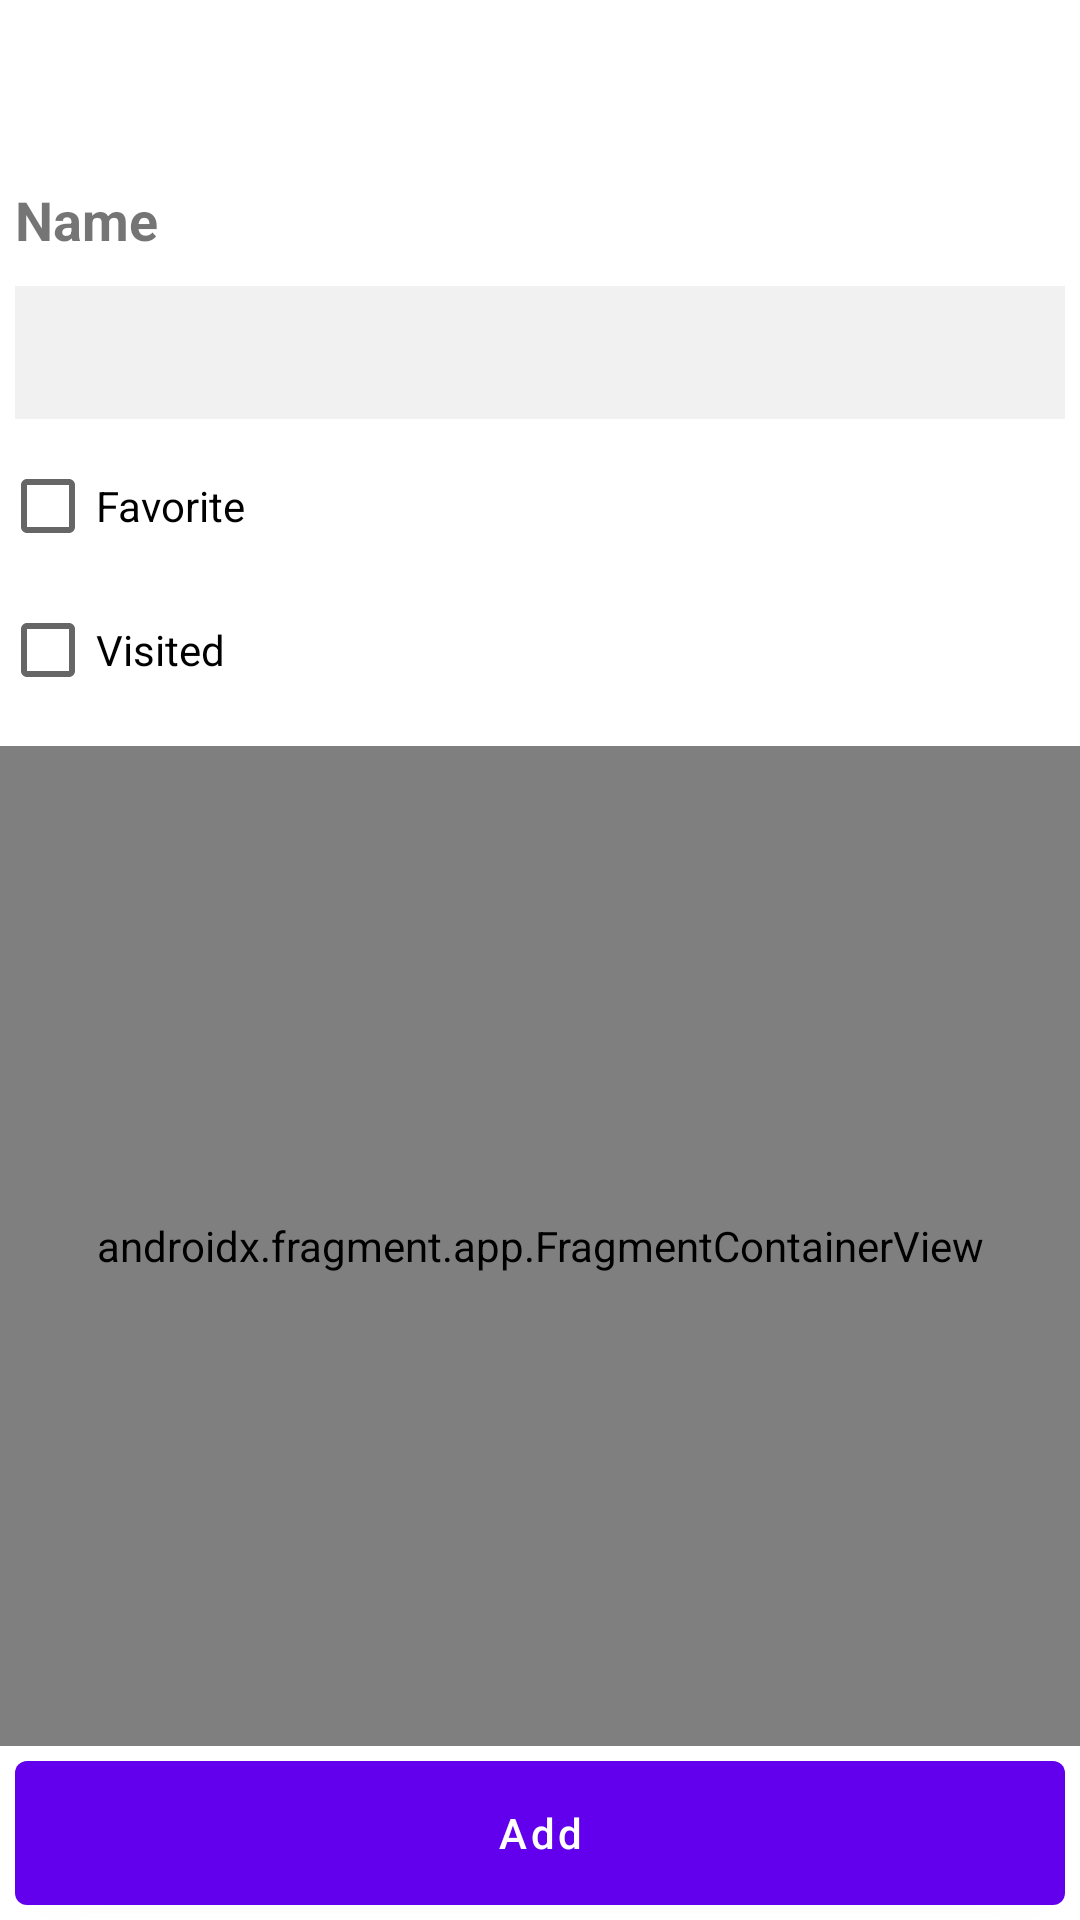

Reconstruct the res/layout file that produces this screen, plus the resources it refers to.
<!-- AndroidManifest.xml: application theme Theme.FA_SABINREGMI_C0856358_ANDROID -->
<!-- res/layout/activity_add.xml -->
<?xml version="1.0" encoding="utf-8"?>
<RelativeLayout xmlns:android="http://schemas.android.com/apk/res/android"
    xmlns:tools="http://schemas.android.com/tools"
    android:layout_width="match_parent"
    android:layout_height="match_parent"
    android:orientation="vertical"
    tools:context=".activity.AddNewPlace">

    <androidx.appcompat.widget.Toolbar
        android:id="@+id/toolbar"
        android:layout_width="match_parent"
        android:layout_height="?attr/actionBarSize" />

    <TextView
        android:id="@+id/text_name"
        android:layout_width="match_parent"
        android:layout_height="wrap_content"
        android:layout_below="@id/toolbar"
        android:padding="5dp"
        android:text="Name"
        android:textSize="18sp"
        android:textStyle="bold" />

    <EditText
        android:id="@+id/edit_name"
        android:layout_width="match_parent"
        android:layout_height="wrap_content"
        android:layout_below="@id/text_name"
        android:layout_margin="5dp"
        android:layout_marginTop="8dp"
        android:background="#f1f1f1"
        android:padding="10dp" />

    <CheckBox
        android:id="@+id/cv_isFav"
        android:layout_width="wrap_content"
        android:layout_below="@id/edit_name"
        android:layout_height="wrap_content"
        android:text="Favorite" />

    <CheckBox
        android:id="@+id/cv_isCompleted"
        android:layout_width="wrap_content"
        android:layout_below="@id/cv_isFav"
        android:layout_height="wrap_content"
        android:text="Visited" />

    <androidx.fragment.app.FragmentContainerView
        android:id="@+id/map"
        android:name="com.google.android.gms.maps.SupportMapFragment"
        android:layout_width="match_parent"
        android:layout_height="match_parent"
        android:layout_above="@id/button_add"
        android:layout_below="@id/cv_isCompleted"
        android:layout_marginTop="8dp"
        tools:context=".MapsActivity" />

    <com.google.android.material.button.MaterialButton
        android:id="@+id/button_add"
        android:layout_width="match_parent"
        android:layout_height="wrap_content"
        android:layout_margin="5dp"
        android:textAllCaps="false"
        android:insetBottom="0dp"
        android:insetTop="0dp"
        android:layout_alignParentBottom="true"
        android:text="Add" />

</RelativeLayout>
<!-- resources referenced by this layout -->
<resources>
  <style name="Theme.FA_SABINREGMI_C0856358_ANDROID" parent="Theme.MaterialComponents.DayNight.DarkActionBar">
          
          <item name="colorPrimary">@color/purple_500</item>
          <item name="colorPrimaryVariant">@color/purple_700</item>
          <item name="colorOnPrimary">@color/white</item>
          
          <item name="colorSecondary">@color/teal_200</item>
          <item name="colorSecondaryVariant">@color/teal_700</item>
          <item name="colorOnSecondary">@color/black</item>
          
          <item name="android:statusBarColor" tools:targetApi="l">?attr/colorPrimaryVariant</item>
          
  
          <item name="windowNoTitle">true</item>
          <item name="windowActionBar">false</item>
      </style>
  <!-- not gathered from this repository: default colours our renderer supplied (Android Studio template values) -->
  <color name="purple_500">#FF6200EE</color>
  <color name="purple_700">#FF3700B3</color>
  <color name="teal_200">#FF03DAC5</color>
  <color name="teal_700">#FF018786</color>
  <color name="black">#FF000000</color>
  <color name="white">#FFFFFFFF</color>
</resources>
